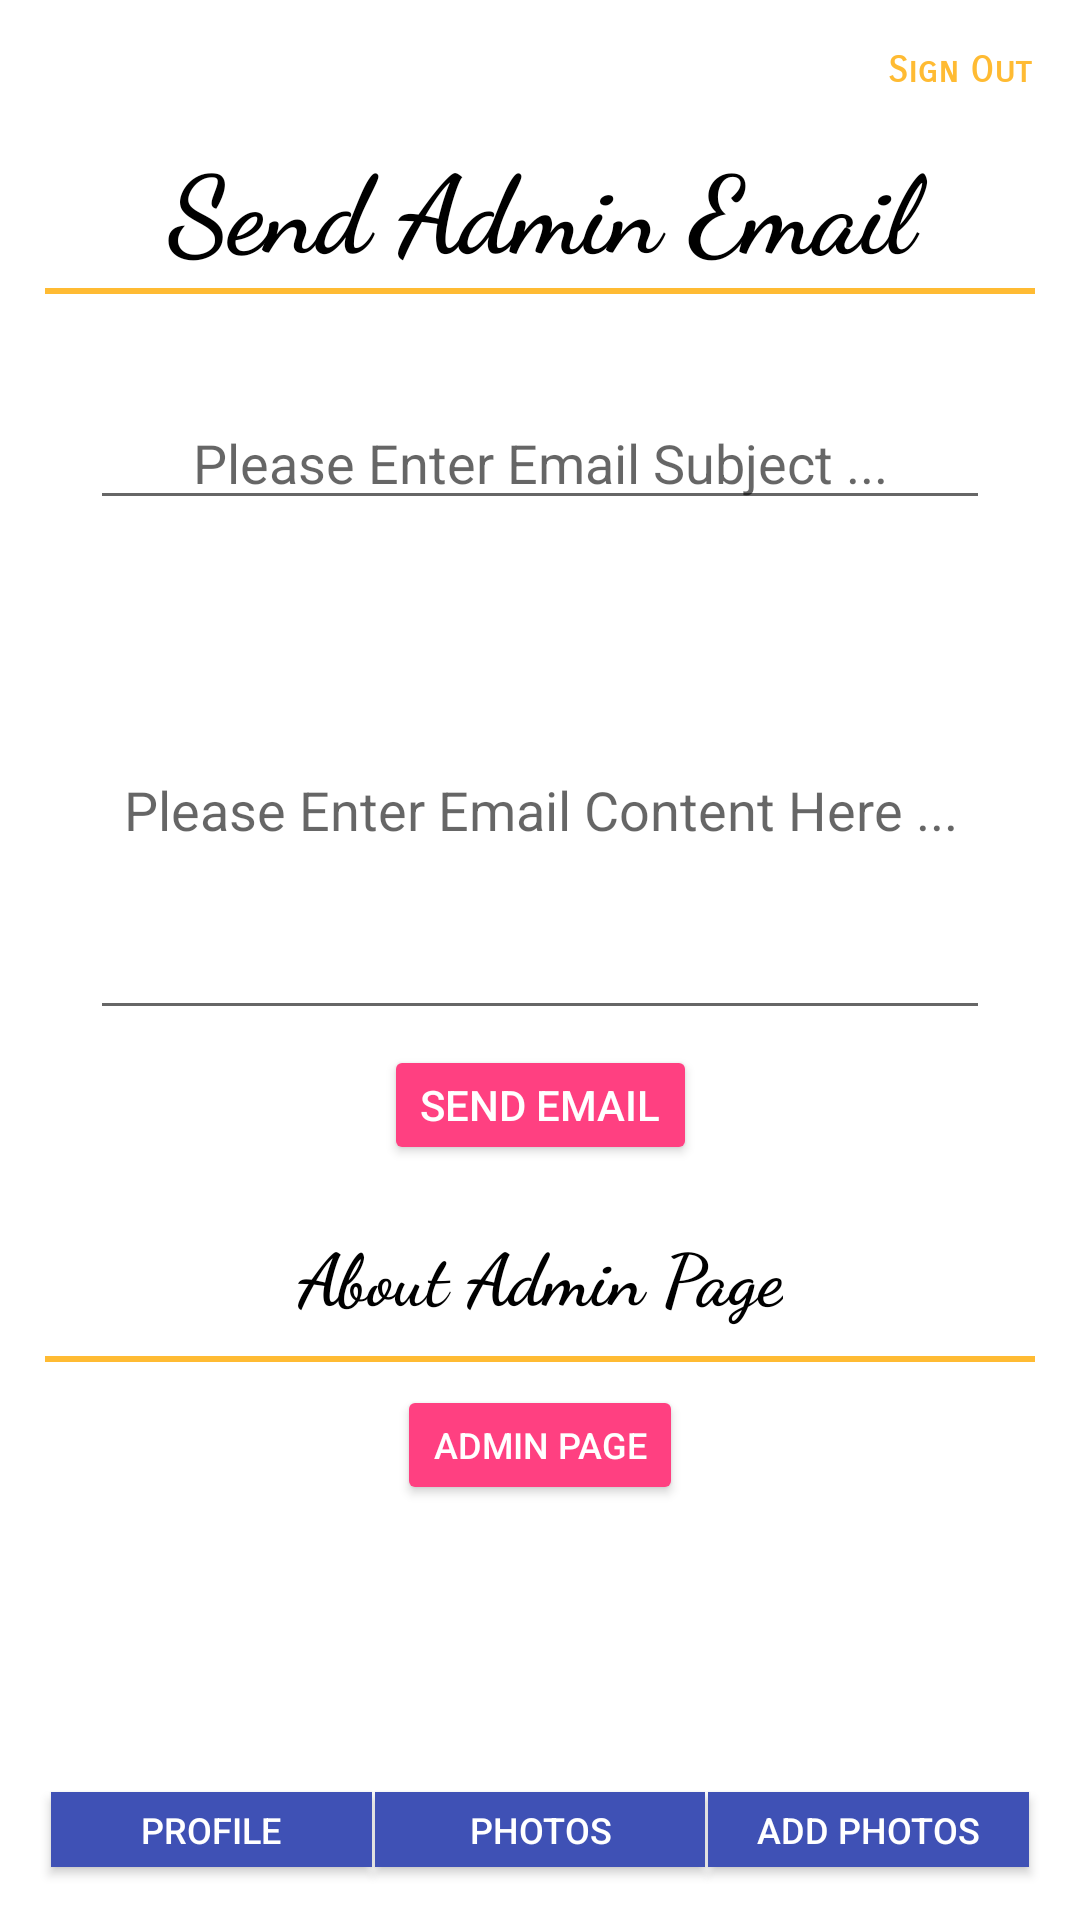

Produce the Android XML layout that renders to this screen, including the resource entries it uses.
<!-- AndroidManifest.xml: application theme AppTheme -->
<!-- res/layout/activity_user_home_settings.xml -->
<?xml version="1.0" encoding="utf-8"?>
<android.support.constraint.ConstraintLayout xmlns:android="http://schemas.android.com/apk/res/android"
    xmlns:app="http://schemas.android.com/apk/res-auto"
    xmlns:tools="http://schemas.android.com/tools"
    android:layout_width="match_parent"
    android:layout_height="match_parent"
    android:background="#FFFF"
    android:orientation="vertical"
    tools:layout_editor_absoluteX="0dp"
    tools:layout_editor_absoluteY="25dp">


    <Button
        android:id="@+id/btnNavAddPhotos"
        style="@style/Widget.AppCompat.Button.Colored"
        android:layout_width="107dp"
        android:layout_height="25dp"
        android:layout_alignParentEnd="true"
        android:layout_alignParentRight="true"
        android:layout_alignParentTop="true"
        android:layout_marginBottom="8dp"
        android:layout_marginStart="236dp"
        android:layout_marginTop="8dp"
        android:background="@color/colorPrimary"
        android:text="Add Photos"
        android:textSize="12sp"
        app:layout_constraintBottom_toBottomOf="parent"
        app:layout_constraintStart_toStartOf="parent"
        app:layout_constraintTop_toTopOf="parent"
        app:layout_constraintVertical_bias="0.984" />

    <Button
        android:id="@+id/btnNavPhotos"
        style="@style/Widget.AppCompat.Button.Colored"
        android:layout_width="110dp"
        android:layout_height="25dp"
        android:layout_alignParentEnd="true"
        android:layout_alignParentRight="true"
        android:layout_alignParentTop="true"
        android:layout_marginBottom="8dp"
        android:layout_marginEnd="8dp"
        android:layout_marginStart="8dp"
        android:layout_marginTop="8dp"
        android:background="@color/colorPrimary"
        android:text="Photos"
        android:textColor="@android:color/background_light"
        android:textSize="12sp"
        app:layout_constraintBottom_toBottomOf="parent"
        app:layout_constraintEnd_toEndOf="parent"
        app:layout_constraintStart_toStartOf="parent"
        app:layout_constraintTop_toTopOf="parent"
        app:layout_constraintVertical_bias="0.984" />

    <Button
        android:id="@+id/btnNavProfile"
        style="@style/Widget.AppCompat.Button.Colored"
        android:layout_width="107dp"
        android:layout_height="25dp"
        android:layout_alignParentEnd="true"
        android:layout_alignParentRight="true"
        android:layout_alignParentTop="true"
        android:layout_marginBottom="8dp"
        android:layout_marginEnd="236dp"
        android:layout_marginTop="8dp"
        android:background="@color/colorPrimary"
        android:text="Profile"
        android:textSize="12sp"
        app:layout_constraintBottom_toBottomOf="parent"
        app:layout_constraintEnd_toEndOf="parent"
        app:layout_constraintTop_toTopOf="parent"
        app:layout_constraintVertical_bias="0.984" />


    <TextView
        android:id="@+id/textView6"
        android:layout_width="0dp"
        android:layout_height="wrap_content"
        android:layout_marginBottom="20dp"
        android:layout_marginEnd="8dp"
        android:layout_marginStart="8dp"
        android:layout_marginTop="44dp"
        android:fontFamily="cursive"
        android:text="Send Admin Email"
        android:textAlignment="center"
        android:textColor="@android:color/black"
        android:textSize="36sp"
        android:textStyle="bold"
        app:layout_constraintBottom_toTopOf="@+id/lvMyPhoto"
        app:layout_constraintEnd_toEndOf="parent"
        app:layout_constraintStart_toStartOf="parent"
        app:layout_constraintTop_toTopOf="parent" />

    <TextView
        android:id="@+id/tvSignOut"
        android:layout_width="wrap_content"
        android:layout_height="wrap_content"
        android:layout_marginEnd="8dp"
        android:layout_marginStart="8dp"
        android:layout_marginTop="16dp"
        android:fontFamily="sans-serif-smallcaps"
        android:text="Sign Out"
        android:textColor="@android:color/holo_orange_light"
        android:textSize="12sp"
        android:textStyle="bold"
        app:layout_constraintEnd_toEndOf="parent"
        app:layout_constraintHorizontal_bias="0.973"
        app:layout_constraintStart_toStartOf="parent"
        app:layout_constraintTop_toTopOf="parent" />

    <View
        android:layout_width="330dp"
        android:layout_height="2dp"
        android:layout_gravity="center"
        android:layout_marginEnd="8dp"
        android:layout_marginStart="8dp"
        android:layout_marginTop="96dp"
        android:background="@android:color/holo_orange_light"
        app:layout_constraintEnd_toEndOf="parent"
        app:layout_constraintStart_toStartOf="parent"
        app:layout_constraintTop_toTopOf="parent" />

    <EditText
        android:id="@+id/etEmailSubject"
        android:layout_width="300dp"
        android:layout_height="wrap_content"
        android:layout_marginEnd="8dp"
        android:layout_marginStart="8dp"
        android:layout_marginTop="132dp"
        android:ems="10"
        android:ellipsize="start"
        android:gravity="center"
        android:hint="Please Enter Email Subject ..."
        android:inputType="textPersonName"
        app:layout_constraintEnd_toEndOf="parent"
        app:layout_constraintStart_toStartOf="parent"
        app:layout_constraintTop_toTopOf="parent" />

    <EditText
        android:id="@+id/etEmailContent"
        android:layout_width="300dp"
        android:layout_height="150dp"
        android:layout_marginEnd="8dp"
        android:layout_marginStart="8dp"
        android:layout_marginTop="20dp"
        android:ems="10"
        android:ellipsize="start"
        android:gravity="center"
        android:hint="Please Enter Email Content Here ..."
        android:inputType="textMultiLine"
        android:textAlignment="inherit"
        app:layout_constraintEnd_toEndOf="parent"
        app:layout_constraintStart_toStartOf="parent"
        app:layout_constraintTop_toBottomOf="@+id/etEmailSubject" />

    <Button
        android:id="@+id/btnSendEmail"
        style="@style/Widget.AppCompat.Button.Colored"
        android:layout_width="wrap_content"
        android:layout_height="40dp"
        android:layout_marginEnd="8dp"
        android:layout_marginStart="8dp"
        android:layout_marginTop="5dp"
        android:text="Send Email"
        app:layout_constraintEnd_toEndOf="parent"
        app:layout_constraintStart_toStartOf="parent"
        app:layout_constraintTop_toBottomOf="@+id/etEmailContent" />

    <TextView
        android:id="@+id/textViewAdminPage"
        android:layout_width="wrap_content"
        android:layout_height="wrap_content"
        android:layout_marginEnd="8dp"
        android:layout_marginStart="8dp"
        android:layout_marginTop="20dp"
        android:fontFamily="cursive"
        android:text="About Admin Page"
        android:textAlignment="center"
        android:textColor="@android:color/black"
        android:textSize="24sp"
        android:textStyle="bold"
        app:layout_constraintEnd_toEndOf="parent"
        app:layout_constraintStart_toStartOf="parent"
        app:layout_constraintTop_toBottomOf="@+id/btnSendEmail" />

    <View
        android:layout_width="330dp"
        android:layout_height="2dp"
        android:layout_gravity="center"
        android:layout_marginEnd="8dp"
        android:layout_marginStart="8dp"
        android:layout_marginTop="452dp"
        android:background="@android:color/holo_orange_light"
        app:layout_constraintEnd_toEndOf="parent"
        app:layout_constraintStart_toStartOf="parent"
        app:layout_constraintTop_toTopOf="parent" />

    <Button
        android:id="@+id/btnAboutAdmin"
        style="@style/Widget.AppCompat.Button.Colored"
        android:layout_width="wrap_content"
        android:layout_height="40dp"
        android:layout_marginEnd="8dp"
        android:layout_marginStart="8dp"
        android:layout_marginTop="20dp"
        android:text="Admin Page"
        android:textSize="12sp"
        app:layout_constraintEnd_toEndOf="parent"
        app:layout_constraintStart_toStartOf="parent"
        app:layout_constraintTop_toBottomOf="@+id/textViewAdminPage" />

</android.support.constraint.ConstraintLayout>
<!-- resources referenced by this layout -->
<resources>
  <color name="colorPrimary">#3f51b5</color>
  <style name="AppTheme" parent="Theme.AppCompat.Light.NoActionBar">
          
          <item name="colorPrimary">@color/colorPrimary</item>
          <item name="colorPrimaryDark">@color/colorPrimaryDark</item>
          <item name="colorAccent">@color/colorAccent</item>
      </style>
  <color name="colorPrimaryDark">#303F9F</color>
  <color name="colorAccent">#ff4081</color>
</resources>
